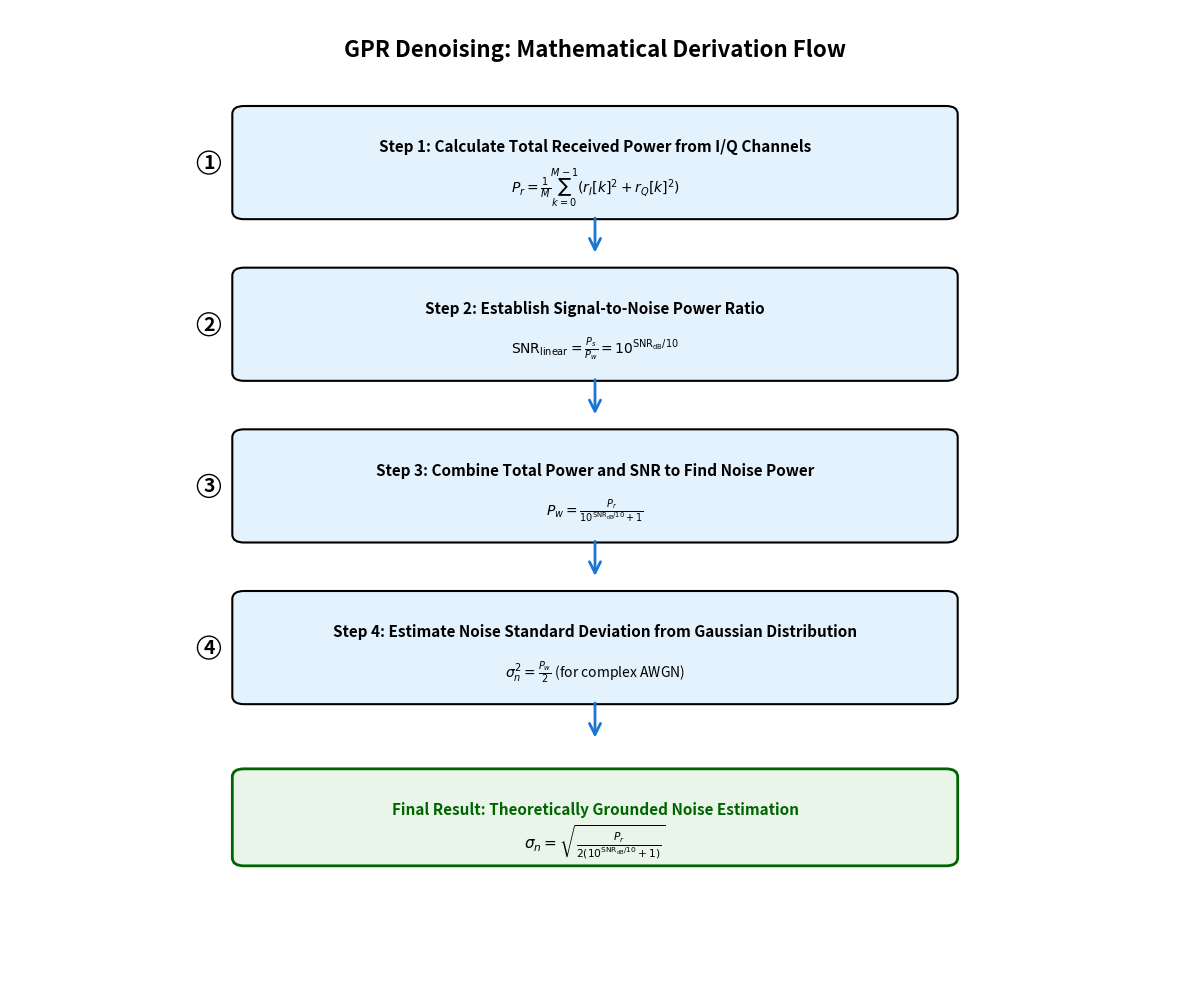

Here is the Python script that generated this plot: (Note: this script raises an exception after producing the figure.)
#!/usr/bin/env python3
"""
Create a flowchart visualization for GPR denoising mathematical derivation process.
This script generates a clear flow diagram showing the step-by-step derivation
from I/Q power calculation to final noise estimation.
"""

import matplotlib.pyplot as plt
import matplotlib.patches as patches
from matplotlib.patches import FancyBboxPatch, ConnectionPatch
import numpy as np

def create_derivation_flowchart():
    """Create a flowchart showing the GPR denoising derivation process."""
    
    # Set up the figure with high DPI for presentation quality
    fig, ax = plt.subplots(1, 1, figsize=(12, 10))
    ax.set_xlim(0, 10)
    ax.set_ylim(0, 12)
    ax.axis('off')
    
    # Define colors
    step_color = '#E3F2FD'  # Light blue
    formula_color = '#FFF3E0'  # Light orange
    result_color = '#E8F5E8'  # Light green
    arrow_color = '#1976D2'  # Blue
    
    # Step 1: I/Q Power Calculation
    step1_box = FancyBboxPatch((2, 9.5), 6, 1.2, 
                               boxstyle="round,pad=0.1", 
                               facecolor=step_color, 
                               edgecolor='black', linewidth=1.5)
    ax.add_patch(step1_box)
    ax.text(5, 10.3, 'Step 1: Calculate Total Received Power from I/Q Channels', 
            ha='center', va='center', fontsize=11, fontweight='bold')
    ax.text(5, 9.8, r'$P_r = \frac{1}{M}\sum_{k=0}^{M-1}(r_I[k]^2 + r_Q[k]^2)$', 
            ha='center', va='center', fontsize=10)
    
    # Arrow 1
    arrow1 = ConnectionPatch((5, 9.5), (5, 8.9), "data", "data",
                            arrowstyle="->", shrinkA=5, shrinkB=5, 
                            mutation_scale=20, fc=arrow_color, ec=arrow_color, lw=2)
    ax.add_patch(arrow1)
    
    # Step 2: SNR Relationship
    step2_box = FancyBboxPatch((2, 7.5), 6, 1.2, 
                               boxstyle="round,pad=0.1", 
                               facecolor=step_color, 
                               edgecolor='black', linewidth=1.5)
    ax.add_patch(step2_box)
    ax.text(5, 8.3, 'Step 2: Establish Signal-to-Noise Power Ratio', 
            ha='center', va='center', fontsize=11, fontweight='bold')
    ax.text(5, 7.8, r'$\text{SNR}_{\text{linear}} = \frac{P_s}{P_w} = 10^{\text{SNR}_{\text{dB}}/10}$', 
            ha='center', va='center', fontsize=10)
    
    # Arrow 2
    arrow2 = ConnectionPatch((5, 7.5), (5, 6.9), "data", "data",
                            arrowstyle="->", shrinkA=5, shrinkB=5, 
                            mutation_scale=20, fc=arrow_color, ec=arrow_color, lw=2)
    ax.add_patch(arrow2)
    
    # Step 3: Power Combination
    step3_box = FancyBboxPatch((2, 5.5), 6, 1.2, 
                               boxstyle="round,pad=0.1", 
                               facecolor=step_color, 
                               edgecolor='black', linewidth=1.5)
    ax.add_patch(step3_box)
    ax.text(5, 6.3, 'Step 3: Combine Total Power and SNR to Find Noise Power', 
            ha='center', va='center', fontsize=11, fontweight='bold')
    ax.text(5, 5.8, r'$P_w = \frac{P_r}{10^{\text{SNR}_{\text{dB}}/10} + 1}$', 
            ha='center', va='center', fontsize=10)
    
    # Arrow 3
    arrow3 = ConnectionPatch((5, 5.5), (5, 4.9), "data", "data",
                            arrowstyle="->", shrinkA=5, shrinkB=5, 
                            mutation_scale=20, fc=arrow_color, ec=arrow_color, lw=2)
    ax.add_patch(arrow3)
    
    # Step 4: Gaussian Distribution
    step4_box = FancyBboxPatch((2, 3.5), 6, 1.2, 
                               boxstyle="round,pad=0.1", 
                               facecolor=step_color, 
                               edgecolor='black', linewidth=1.5)
    ax.add_patch(step4_box)
    ax.text(5, 4.3, 'Step 4: Estimate Noise Standard Deviation from Gaussian Distribution', 
            ha='center', va='center', fontsize=11, fontweight='bold')
    ax.text(5, 3.8, r'$\sigma_n^2 = \frac{P_w}{2}$ (for complex AWGN)', 
            ha='center', va='center', fontsize=10)
    
    # Arrow 4
    arrow4 = ConnectionPatch((5, 3.5), (5, 2.9), "data", "data",
                            arrowstyle="->", shrinkA=5, shrinkB=5, 
                            mutation_scale=20, fc=arrow_color, ec=arrow_color, lw=2)
    ax.add_patch(arrow4)
    
    # Final Result
    result_box = FancyBboxPatch((2, 1.5), 6, 1, 
                                boxstyle="round,pad=0.1", 
                                facecolor=result_color, 
                                edgecolor='darkgreen', linewidth=2)
    ax.add_patch(result_box)
    ax.text(5, 2.1, 'Final Result: Theoretically Grounded Noise Estimation', 
            ha='center', va='center', fontsize=11, fontweight='bold', color='darkgreen')
    ax.text(5, 1.7, r'$\sigma_n = \sqrt{\frac{P_r}{2(10^{\text{SNR}_{\text{dB}}/10} + 1)}}$', 
            ha='center', va='center', fontsize=11, fontweight='bold')
    
    # Add side annotations
    ax.text(1.7, 10.1, '1', ha='center', va='center', fontsize=14, fontweight='bold', 
            bbox=dict(boxstyle="circle,pad=0.1", facecolor='white', edgecolor='black'))
    ax.text(1.7, 8.1, '2', ha='center', va='center', fontsize=14, fontweight='bold', 
            bbox=dict(boxstyle="circle,pad=0.1", facecolor='white', edgecolor='black'))
    ax.text(1.7, 6.1, '3', ha='center', va='center', fontsize=14, fontweight='bold', 
            bbox=dict(boxstyle="circle,pad=0.1", facecolor='white', edgecolor='black'))
    ax.text(1.7, 4.1, '4', ha='center', va='center', fontsize=14, fontweight='bold', 
            bbox=dict(boxstyle="circle,pad=0.1", facecolor='white', edgecolor='black'))
    
    # Title
    ax.text(5, 11.5, 'GPR Denoising: Mathematical Derivation Flow', 
            ha='center', va='center', fontsize=16, fontweight='bold')
    
    plt.tight_layout()
    return fig

def create_power_visualization():
    """Create a visualization showing power relationships."""
    
    fig, (ax1, ax2) = plt.subplots(1, 2, figsize=(12, 5))
    
    # Left plot: Power composition
    snr_db = -20
    snr_linear = 10**(snr_db/10)
    
    # Simulate power values
    P_total = 1.0  # Normalized
    P_noise = P_total / (snr_linear + 1)
    P_signal = P_total - P_noise
    
    # Pie chart
    sizes = [P_signal, P_noise]
    labels = [f'Signal Power\n{P_signal:.1%}', f'Noise Power\n{P_noise:.1%}']
    colors = ['#4CAF50', '#F44336']
    
    ax1.pie(sizes, labels=labels, colors=colors, autopct='%1.1f%%', startangle=90)
    ax1.set_title(f'Power Composition at SNR = {snr_db} dB', fontsize=12, fontweight='bold')
    
    # Right plot: SNR vs Noise Power
    snr_range = np.linspace(-20, 18, 100)
    snr_linear_range = 10**(snr_range/10)
    noise_power_ratio = 1 / (snr_linear_range + 1)
    
    ax2.plot(snr_range, noise_power_ratio, 'b-', linewidth=2, label='Noise Power Ratio')
    ax2.axvline(x=-20, color='r', linestyle='--', alpha=0.7, label='SNR = -20 dB')
    ax2.axhline(y=P_noise, color='r', linestyle='--', alpha=0.7)
    ax2.set_xlabel('SNR (dB)', fontsize=11)
    ax2.set_ylabel('Noise Power Ratio', fontsize=11)
    ax2.set_title('Noise Power vs SNR Relationship', fontsize=12, fontweight='bold')
    ax2.grid(True, alpha=0.3)
    ax2.legend()
    ax2.set_ylim(0, 1)
    ax2.set_xlim(-20, 18)
    
    plt.tight_layout()
    return fig

if __name__ == "__main__":
    # Create derivation flowchart
    fig1 = create_derivation_flowchart()
    fig1.savefig('../../presentation/figure/gpr_derivation_flow.png', 
                 dpi=300, bbox_inches='tight', facecolor='white')
    print("Created: gpr_derivation_flow.png")
    
    # Create power visualization
    fig2 = create_power_visualization()
    fig2.savefig('../../presentation/figure/power_analysis.png', 
                 dpi=300, bbox_inches='tight', facecolor='white')
    print("Created: power_analysis.png")
    
    plt.show()
